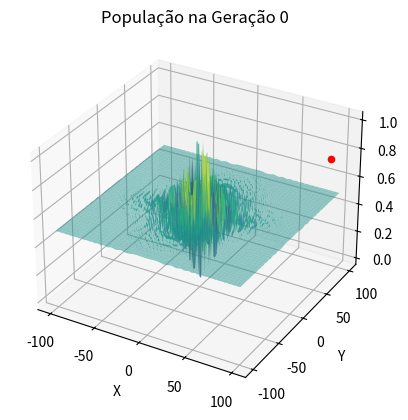
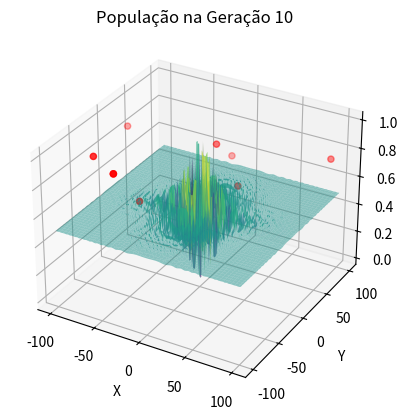
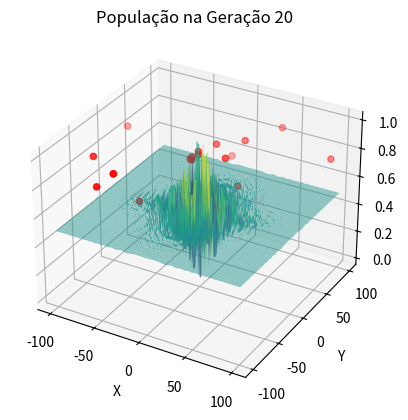
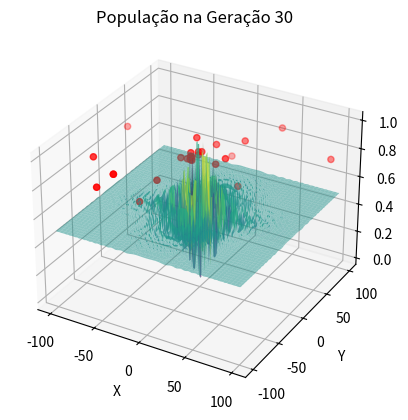
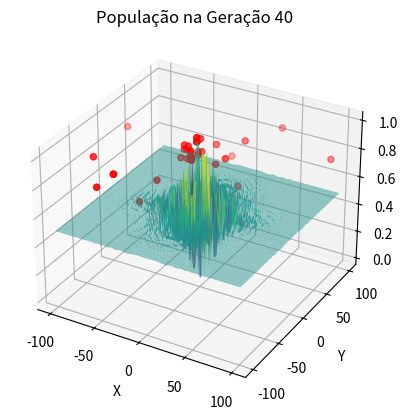
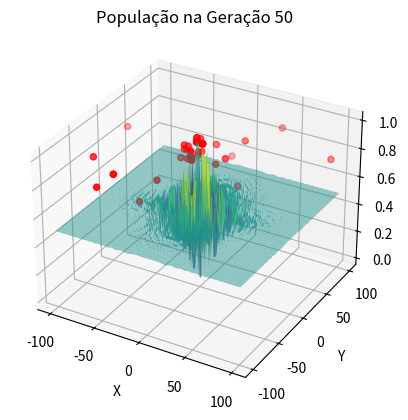
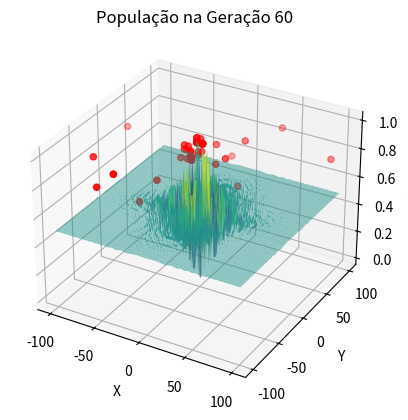
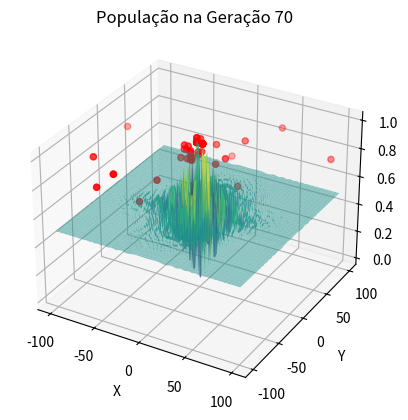
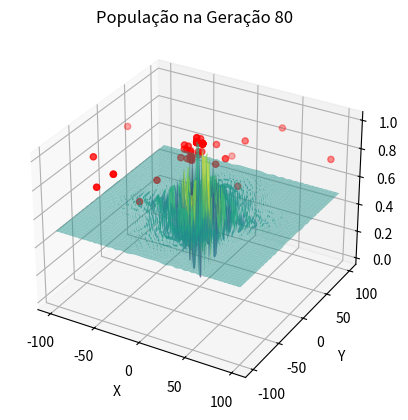
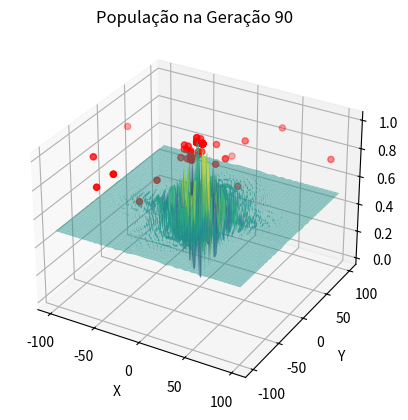
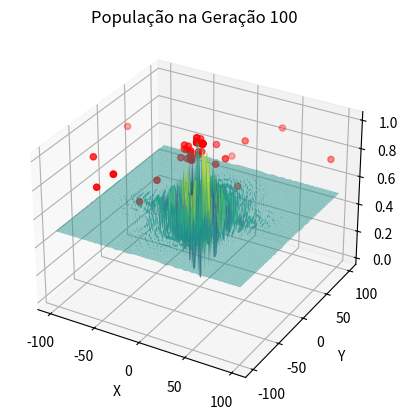
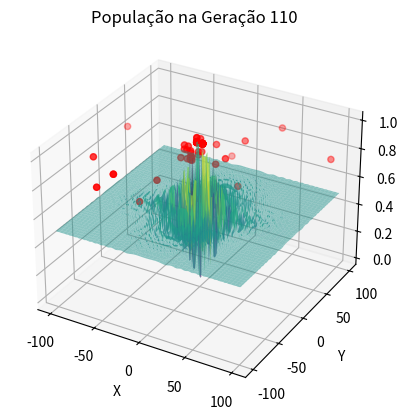
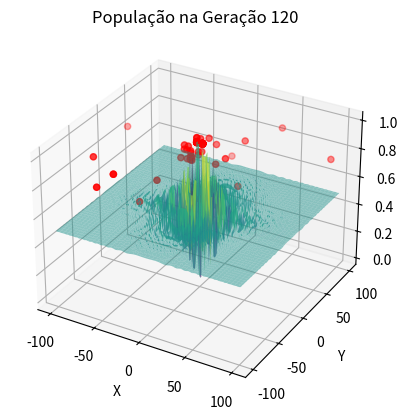
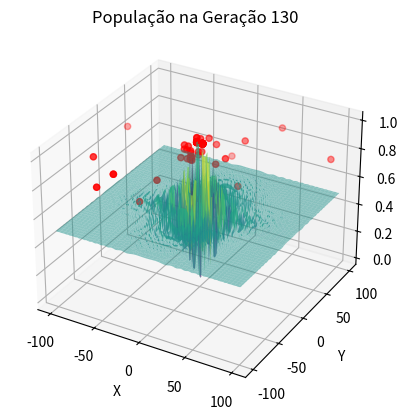
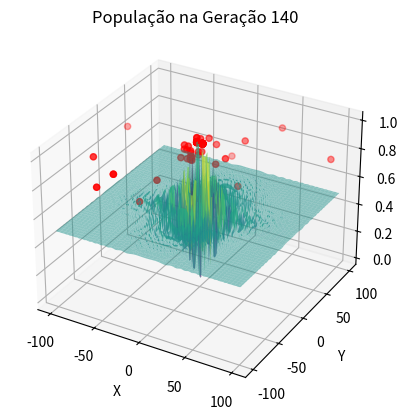
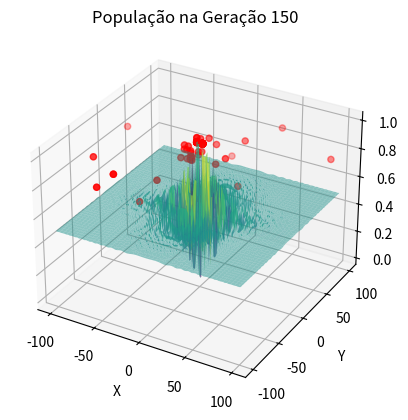

Write the Python code that produced these figures, in order.
import numpy as np
import matplotlib.pyplot as plt
from mpl_toolkits.mplot3d import Axes3D
def F6(x, y):
    return 0.5 - (((np.sin(np.sqrt(x**2 + y**2)))**2) - 0.5) / (1 + (0.001 * ((x**2) + (y**2))))**2

def fitness(x, y):
    return F6(x, y)

def encode(value, bits):
    scale = 100
    encoded = np.zeros(bits)
    value = (value + scale) * (2**bits - 1) / (2 * scale)  # Normalizando para [0, 2^bits-1]
    for i in range(bits):
        if (value >= 2**(bits - i - 1)):
            encoded[i] = 1
            value -= 2**(bits - i - 1)
    return encoded

def decode(binary, bits):
    scale = 100
    value = 0
    for i in range(bits):
        value += binary[i] * 2**(bits - i - 1)
    return value * (2 * scale) / (2**bits - 1) - scale  # Revertendo a normalização


n_bits = 25  # Número de bits para codificação de cada variável (x, y)
pop_size = 200  # Tamanho da população
tcruz = 0.85  # Taxa de cruzamento
tmut = 0.01  # Taxa de mutação
generations = 500  # Número de gerações


population = np.random.randint(0, 2, (pop_size, n_bits * 2))  # População binária de x e y

fitness_history = []
best_fitness_history = []
best_x_history = []
best_y_history = []


for generation in range(generations):

    fitness_values = np.array([fitness(decode(ind[:n_bits], n_bits), decode(ind[n_bits:], n_bits)) for ind in population])

    fitness_sum = np.sum(fitness_values)
    prob = fitness_values / fitness_sum
    selected = population[np.random.choice(pop_size, pop_size, p=prob)]

    for i in range(0, pop_size, 2):
        if np.random.rand() < tcruz:
            crossover_point = np.random.randint(1, n_bits * 2 - 1)
            selected[i, crossover_point:], selected[i + 1, crossover_point:] = selected[i + 1, crossover_point:], selected[i, crossover_point:]

    for i in range(pop_size):
        if np.random.rand() < tmut:
            mutation_point = np.random.randint(0, n_bits * 2)
            selected[i, mutation_point] = 1 - selected[i, mutation_point]

    population = selected

    best_idx = np.argmax(fitness_values)
    best_x = decode(population[best_idx][:n_bits], n_bits)
    best_y = decode(population[best_idx][n_bits:], n_bits)
    best_fitness = fitness_values[best_idx]

    fitness_history.append(np.max(fitness_values))  # Melhor fitness
    best_fitness_history.append(best_fitness)
    best_x_history.append(best_x)
    best_y_history.append(best_y)

    if generation % 10 == 0:
        fig = plt.figure()
        ax = fig.add_subplot(111, projection='3d')
        x = np.linspace(-100, 100, 100)
        y = np.linspace(-100, 100, 100)
        X, Y = np.meshgrid(x, y)
        Z = F6(X, Y)
        ax.plot_surface(X, Y, Z, cmap='viridis', alpha=0.5)
        ax.scatter(best_x_history, best_y_history, best_fitness_history, color='r', marker='o')
        ax.set_xlabel('X')
        ax.set_ylabel('Y')
        ax.set_zlabel('Fitness')
        ax.set_title(f'População na Geração {generation}')
        plt.show()

plt.figure()
plt.plot(best_fitness_history, label='Melhor Fitness', color='orange')
plt.title('Convergência do Algoritmo Genético (Binário)')
plt.xlabel('Gerações')
plt.ylabel('Valor de Fitness')
plt.grid(True)
plt.legend()
plt.show()
